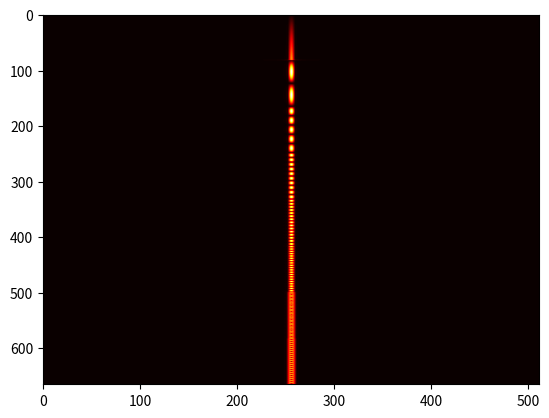

This figure's Python source:
import numpy as np
from matplotlib import pyplot as plt

# using the
def stft(signal, fs=6.41e3, window_size=240, hop_size=120, window_fn=np.hanning, fftn=512):
    """
    手写 STFT 实现
    :param signal: 输入信号（1D numpy array）
    :param fs: 采样率（Hz）
    :param window_size: 窗口长度
    :param hop_size: 每次滑动的步长
    :param window_fn: 窗函数，如 np.hanning 或 np.hamming
    :return: stft_matrix (2D array), freqs, times
    """
    signal_length = len(signal)
    window = window_fn(window_size)
    num_frames = 1 + (signal_length - window_size) // hop_size

    stft_matrix = []

    for i in range(num_frames):
        start = i * hop_size
        frame = signal[start:start + window_size] * window
        spectrum = np.fft.fftshift(np.fft.fft(frame, fftn))
        if len(stft_matrix) == 0:
            stft_matrix = np.reshape(spectrum, [1, fftn])
        else:
            sp = np.reshape(spectrum, [1, fftn])
            stft_matrix = np.vstack([stft_matrix, sp])
    # shape: (freq_bins, time_frames)

    freqs = np.fft.fftfreq(window_size, d=1/fs)
    times = np.arange(num_frames) * hop_size / fs

    return stft_matrix, freqs, times

if __name__ == '__main__':
    t = np.linspace(0, 1e-3, 10000) # 10MHz
    s0 = np.sin(2 * np.pi * t * 1e2)
    s1 = np.sin(2 * np.pi * t * 1e3)
    s2 = np.sin(2 * np.pi * t * 2.5e3)
    s3 = np.sin(2 * np.pi * t * 5e3)
    s4 = np.sin(2 * np.pi * t * 7.5e3)
    s5 = np.sin(2 * np.pi * t * 1e4)
    s6 = np.sin(2 * np.pi * t * 2.5e4)
    s7 = np.sin(2 * np.pi * t * 3e4)
    signal = np.hstack([s0, s1, s2, s3, s4, s5, s6, s7])
    stft_feature, freq, times = stft(signal, fs=1e7)
    # f, t_stft, Zxx = stft(signal, fs=1e7, nperseg=256)
    plt.imshow(abs(stft_feature), cmap='hot', aspect='auto')
    plt.show()